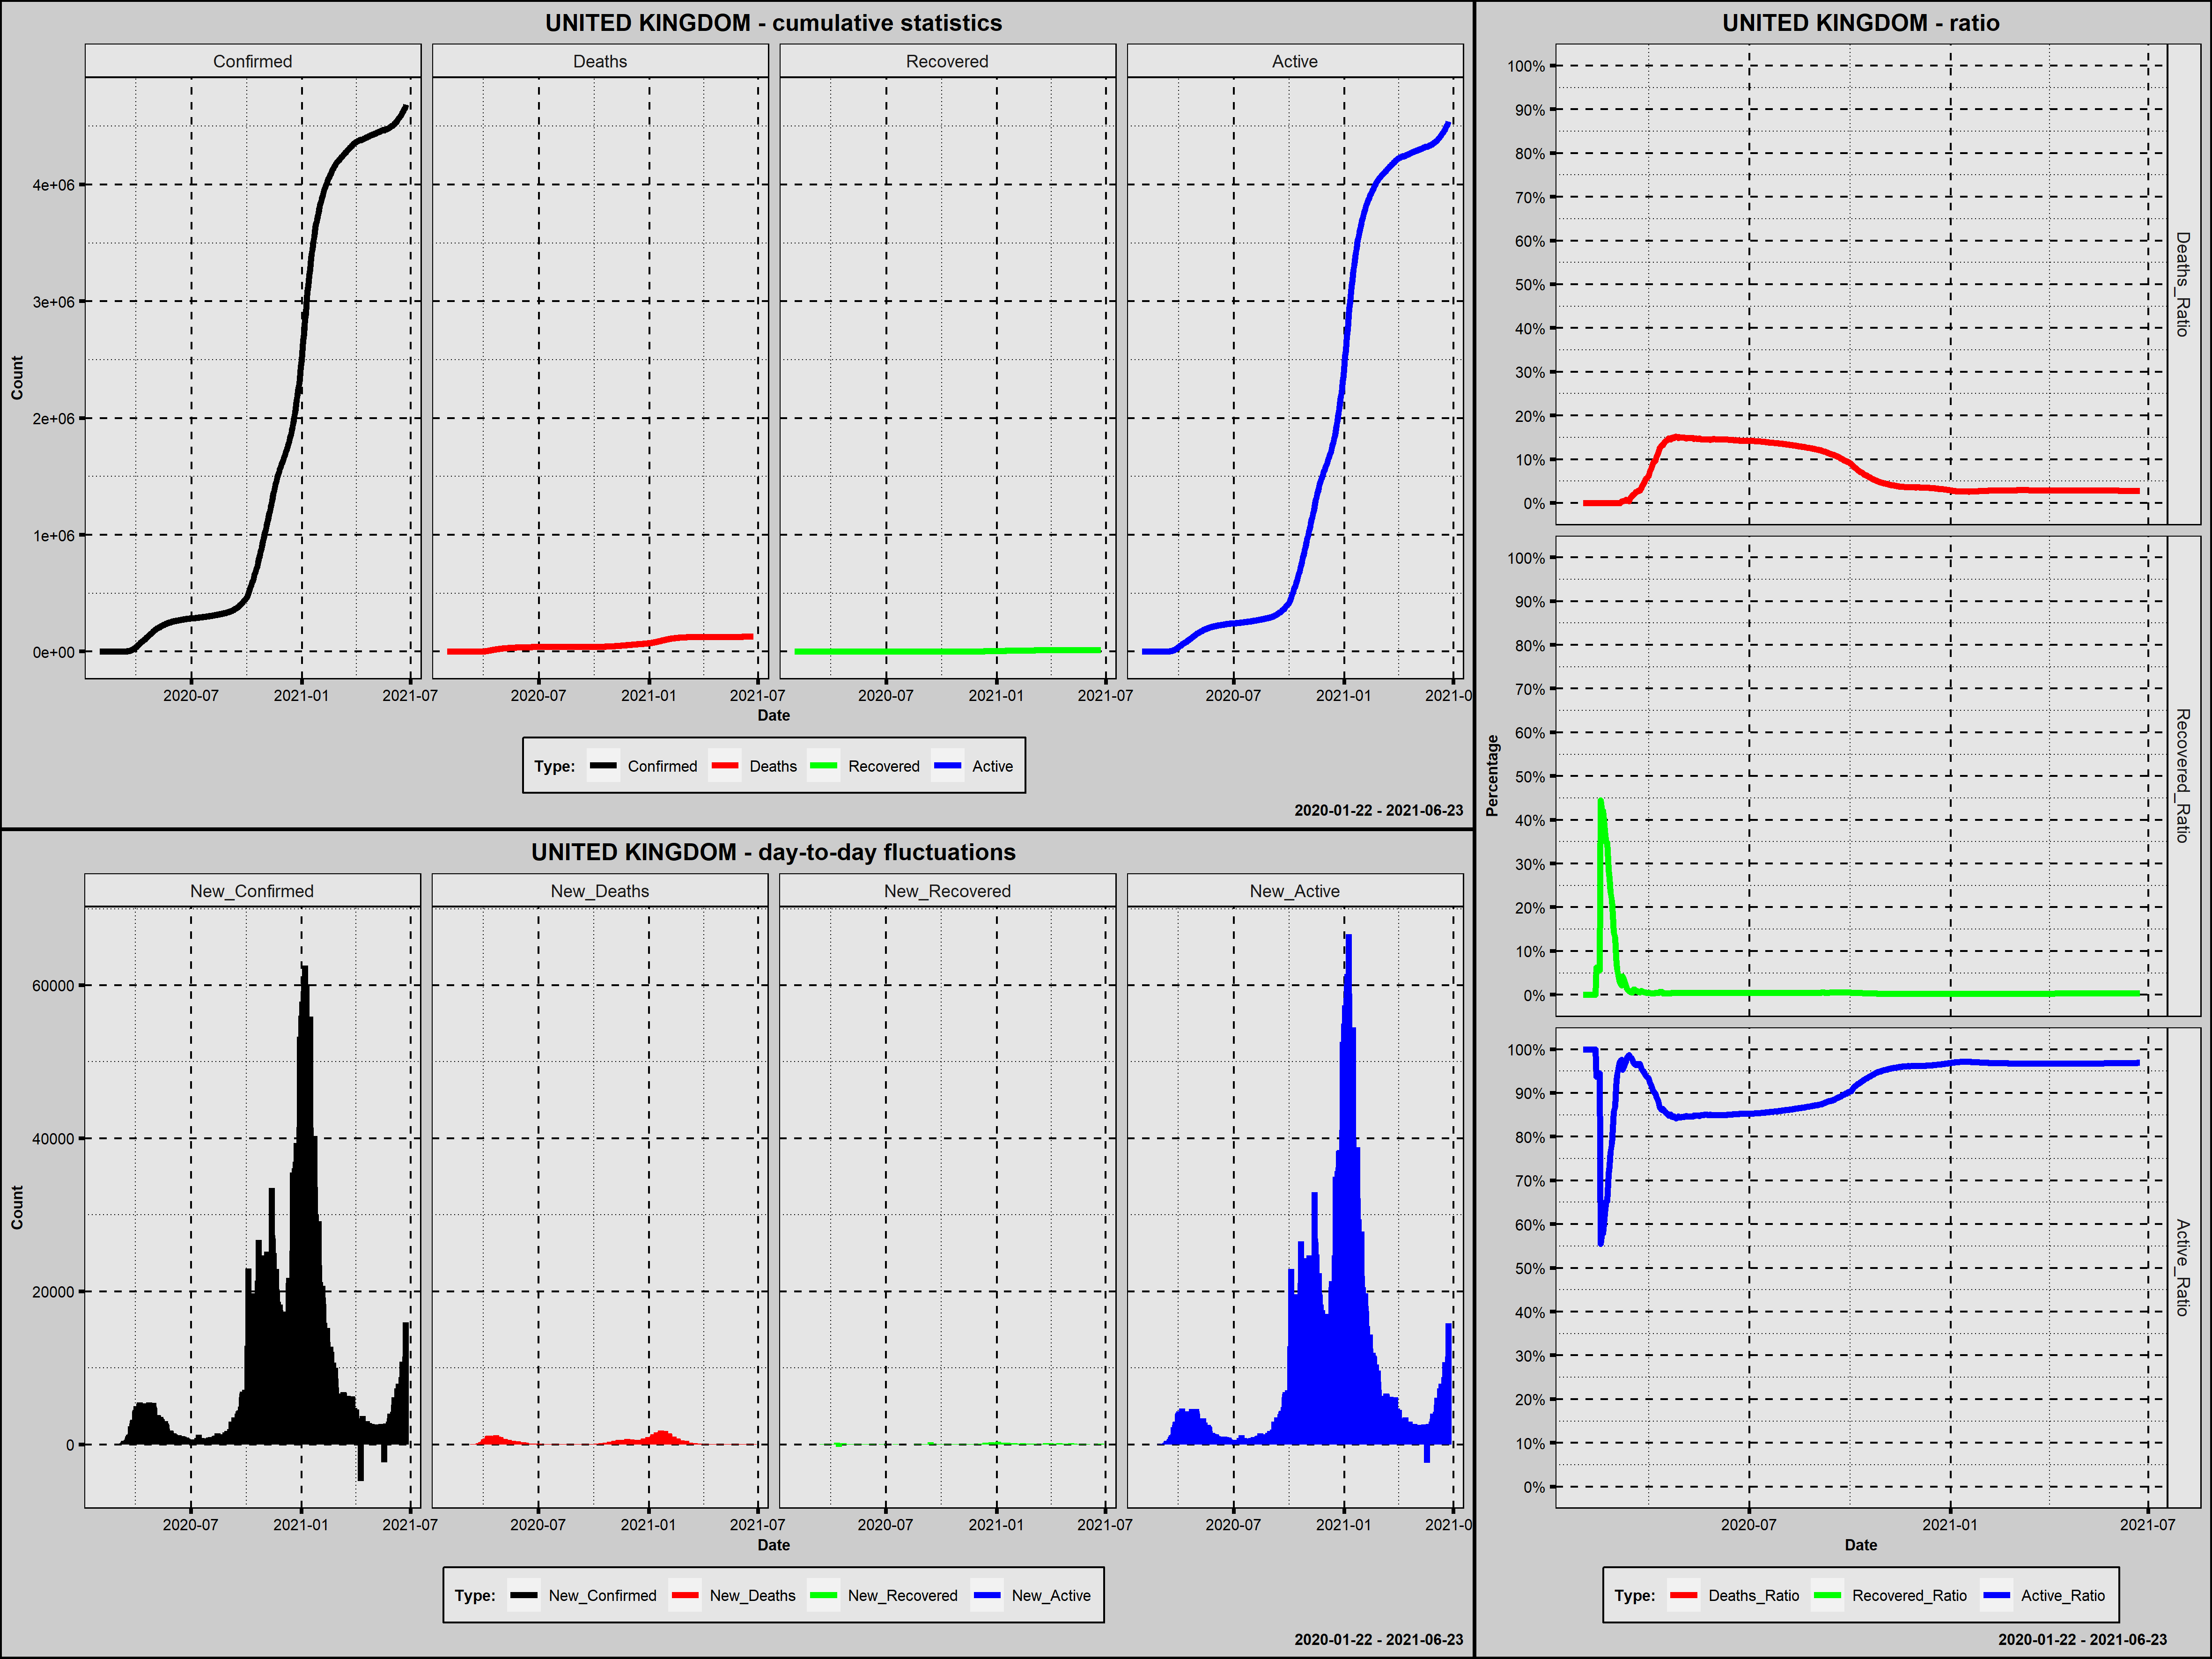

The table this chart was drawn from, first rows:
Country; Date; Confirmed; New_Confirmed; Deaths; New_Deaths; Recovered; New_Recovered; Active; New_Active; Year; Month; Day; Week_Day; Deaths_Ratio; Recovered_Ratio; Active_Ratio; 1_Confirmed; 100_Confirmed; New_Confirmed_Rank; New_Deaths_Rank; New_Recovered_Rank; New_Active_Rank
United Kingdom; 2020-01-31; 2; 2; 0; 0; 0; 0; 2; 2; 2020; styczeń; 31; piątek; 0,0000; 0,0000; 1,0000; 1; 0; 488,0; 491,0; 464,0; 486,0
United Kingdom; 2020-02-01; 2; 0; 0; 0; 0; 0; 2; 0; 2020; luty; 1; sobota; 0,0000; 0,0000; 1,0000; 2; 0; 503,5; 491,0; 464,0; 500,5
United Kingdom; 2020-02-02; 2; 0; 0; 0; 0; 0; 2; 0; 2020; luty; 2; niedziela; 0,0000; 0,0000; 1,0000; 3; 0; 503,5; 491,0; 464,0; 500,5
United Kingdom; 2020-02-03; 8; 6; 0; 0; 0; 0; 8; 6; 2020; luty; 3; poniedziałek; 0,0000; 0,0000; 1,0000; 4; 0; 480,5; 491,0; 464,0; 479,0
United Kingdom; 2020-02-04; 8; 0; 0; 0; 0; 0; 8; 0; 2020; luty; 4; wtorek; 0,0000; 0,0000; 1,0000; 5; 0; 503,5; 491,0; 464,0; 500,5
United Kingdom; 2020-02-05; 9; 1; 0; 0; 0; 0; 9; 1; 2020; luty; 5; środa; 0,0000; 0,0000; 1,0000; 6; 0; 494,0; 491,0; 464,0; 491,5
United Kingdom; 2020-02-06; 9; 0; 0; 0; 0; 0; 9; 0; 2020; luty; 6; czwartek; 0,0000; 0,0000; 1,0000; 7; 0; 503,5; 491,0; 464,0; 500,5
United Kingdom; 2020-02-07; 9; 0; 0; 0; 0; 0; 9; 0; 2020; luty; 7; piątek; 0,0000; 0,0000; 1,0000; 8; 0; 503,5; 491,0; 464,0; 500,5
United Kingdom; 2020-02-08; 13; 4; 0; 0; 0; 0; 13; 4; 2020; luty; 8; sobota; 0,0000; 0,0000; 1,0000; 9; 0; 484,5; 491,0; 464,0; 482,5
United Kingdom; 2020-02-09; 14; 1; 0; 0; 0; 0; 14; 1; 2020; luty; 9; niedziela; 0,0000; 0,0000; 1,0000; 10; 0; 494,0; 491,0; 464,0; 491,5
United Kingdom; 2020-02-10; 14; 0; 0; 0; 0; 0; 14; 0; 2020; luty; 10; poniedziałek; 0,0000; 0,0000; 1,0000; 11; 0; 503,5; 491,0; 464,0; 500,5
United Kingdom; 2020-02-11; 15; 1; 0; 0; 0; 0; 15; 1; 2020; luty; 11; wtorek; 0,0000; 0,0000; 1,0000; 12; 0; 494,0; 491,0; 464,0; 491,5
United Kingdom; 2020-02-12; 16; 1; 0; 0; 1; 1; 15; 0; 2020; luty; 12; środa; 0,0000; 0,0625; 0,9375; 13; 0; 494,0; 491,0; 406,0; 500,5
United Kingdom; 2020-02-13; 17; 1; 0; 0; 1; 0; 16; 1; 2020; luty; 13; czwartek; 0,0000; 0,0588; 0,9412; 14; 0; 494,0; 491,0; 464,0; 491,5
United Kingdom; 2020-02-14; 18; 1; 0; 0; 1; 0; 17; 1; 2020; luty; 14; piątek; 0,0000; 0,0556; 0,9444; 15; 0; 494,0; 491,0; 464,0; 491,5
United Kingdom; 2020-02-15; 18; 0; 0; 0; 1; 0; 17; 0; 2020; luty; 15; sobota; 0,0000; 0,0556; 0,9444; 16; 0; 503,5; 491,0; 464,0; 500,5
United Kingdom; 2020-02-16; 18; 0; 0; 0; 8; 7; 10; -7; 2020; luty; 16; niedziela; 0,0000; 0,4444; 0,5556; 17; 0; 503,5; 491,0; 308,5; 506,0
United Kingdom; 2020-02-17; 19; 1; 0; 0; 8; 0; 11; 1; 2020; luty; 17; poniedziałek; 0,0000; 0,4211; 0,5789; 18; 0; 494,0; 491,0; 464,0; 491,5
United Kingdom; 2020-02-18; 19; 0; 0; 0; 8; 0; 11; 0; 2020; luty; 18; wtorek; 0,0000; 0,4211; 0,5789; 19; 0; 503,5; 491,0; 464,0; 500,5
United Kingdom; 2020-02-19; 20; 1; 0; 0; 8; 0; 12; 1; 2020; luty; 19; środa; 0,0000; 0,4000; 0,6000; 20; 0; 494,0; 491,0; 464,0; 491,5
United Kingdom; 2020-02-20; 22; 2; 0; 0; 8; 0; 14; 2; 2020; luty; 20; czwartek; 0,0000; 0,3636; 0,6364; 21; 0; 488,0; 491,0; 464,0; 486,0
United Kingdom; 2020-02-21; 23; 1; 0; 0; 8; 0; 15; 1; 2020; luty; 21; piątek; 0,0000; 0,3478; 0,6522; 22; 0; 494,0; 491,0; 464,0; 491,5
United Kingdom; 2020-02-22; 23; 0; 0; 0; 8; 0; 15; 0; 2020; luty; 22; sobota; 0,0000; 0,3478; 0,6522; 23; 0; 503,5; 491,0; 464,0; 500,5
United Kingdom; 2020-02-23; 28; 5; 0; 0; 8; 0; 20; 5; 2020; luty; 23; niedziela; 0,0000; 0,2857; 0,7143; 24; 0; 482,5; 491,0; 464,0; 480,5
United Kingdom; 2020-02-24; 30; 2; 0; 0; 8; 0; 22; 2; 2020; luty; 24; poniedziałek; 0,0000; 0,2667; 0,7333; 25; 0; 488,0; 491,0; 464,0; 486,0
United Kingdom; 2020-02-25; 34; 4; 0; 0; 8; 0; 26; 4; 2020; luty; 25; wtorek; 0,0000; 0,2353; 0,7647; 26; 0; 484,5; 491,0; 464,0; 482,5
United Kingdom; 2020-02-26; 37; 3; 0; 0; 8; 0; 29; 3; 2020; luty; 26; środa; 0,0000; 0,2162; 0,7838; 27; 0; 486,0; 491,0; 464,0; 484,0
United Kingdom; 2020-02-27; 44; 7; 0; 0; 8; 0; 36; 7; 2020; luty; 27; czwartek; 0,0000; 0,1818; 0,8182; 28; 0; 479,0; 491,0; 464,0; 478,0
United Kingdom; 2020-02-28; 56; 12; 0; 0; 8; 0; 48; 12; 2020; luty; 28; piątek; 0,0000; 0,1429; 0,8571; 29; 0; 478,0; 491,0; 464,0; 477,0
United Kingdom; 2020-02-29; 61; 5; 0; 0; 8; 0; 53; 5; 2020; luty; 29; sobota; 0,0000; 0,1311; 0,8689; 30; 0; 482,5; 491,0; 464,0; 480,5
United Kingdom; 2020-03-01; 94; 33; 0; 0; 8; 0; 86; 33; 2020; marzec; 1; niedziela; 0,0000; 0,0851; 0,9149; 31; 0; 477,0; 491,0; 464,0; 476,0
United Kingdom; 2020-03-02; 134; 40; 0; 0; 8; 0; 126; 40; 2020; marzec; 2; poniedziałek; 0,0000; 0,0597; 0,9403; 32; 1; 476,0; 491,0; 464,0; 475,0
United Kingdom; 2020-03-03; 189; 55; 0; 0; 8; 0; 181; 55; 2020; marzec; 3; wtorek; 0,0000; 0,0423; 0,9577; 33; 2; 472,5; 491,0; 464,0; 471,0
United Kingdom; 2020-03-04; 246; 57; 0; 0; 8; 0; 238; 57; 2020; marzec; 4; środa; 0,0000; 0,0325; 0,9675; 34; 3; 471,0; 491,0; 464,0; 470,0
United Kingdom; 2020-03-05; 295; 49; 0; 0; 8; 0; 287; 49; 2020; marzec; 5; czwartek; 0,0000; 0,0271; 0,9729; 35; 4; 475,0; 491,0; 464,0; 473,0
United Kingdom; 2020-03-06; 374; 79; 1; 1; 8; 0; 365; 78; 2020; marzec; 6; piątek; 0,0027; 0,0214; 0,9759; 36; 5; 469,0; 467,5; 464,0; 469,0
United Kingdom; 2020-03-07; 429; 55; 2; 1; 18; 10; 409; 44; 2020; marzec; 7; sobota; 0,0047; 0,0420; 0,9534; 37; 6; 472,5; 467,5; 267,0; 474,0
United Kingdom; 2020-03-08; 483; 54; 2; 0; 18; 0; 463; 54; 2020; marzec; 8; niedziela; 0,0041; 0,0373; 0,9586; 38; 7; 474,0; 491,0; 464,0; 472,0
United Kingdom; 2020-03-09; 630; 147; 3; 1; 18; 0; 609; 146; 2020; marzec; 9; poniedziałek; 0,0048; 0,0286; 0,9667; 39; 8; 468,0; 467,5; 464,0; 468,0
United Kingdom; 2020-03-10; 889; 259; 7; 4; 19; 1; 863; 254; 2020; marzec; 10; wtorek; 0,0079; 0,0214; 0,9708; 40; 9; 467,0; 446,5; 406,0; 467,0
United Kingdom; 2020-03-11; 1301; 412; 7; 0; 19; 0; 1275; 412; 2020; marzec; 11; środa; 0,0054; 0,0146; 0,9800; 41; 10; 462,0; 491,0; 464,0; 462,0
United Kingdom; 2020-03-12; 1790; 489; 9; 2; 19; 0; 1762; 487; 2020; marzec; 12; czwartek; 0,0050; 0,0106; 0,9844; 42; 11; 458,0; 461,0; 464,0; 457,0
United Kingdom; 2020-03-13; 2270; 480; 10; 1; 19; 0; 2241; 479; 2020; marzec; 13; piątek; 0,0044; 0,0084; 0,9872; 43; 12; 459,0; 467,5; 464,0; 458,0
United Kingdom; 2020-03-14; 2634; 364; 29; 19; 19; 0; 2586; 345; 2020; marzec; 14; sobota; 0,0110; 0,0072; 0,9818; 44; 13; 465,0; 342,0; 464,0; 466,0
United Kingdom; 2020-03-15; 3077; 443; 43; 14; 19; 0; 3015; 429; 2020; marzec; 15; niedziela; 0,0140; 0,0062; 0,9799; 45; 14; 461,0; 371,0; 464,0; 460,0
United Kingdom; 2020-03-16; 3692; 615; 66; 23; 21; 2; 3605; 590; 2020; marzec; 16; poniedziałek; 0,0179; 0,0057; 0,9764; 46; 15; 448,0; 327,0; 380,0; 445,0
United Kingdom; 2020-03-17; 4462; 770; 83; 17; 53; 32; 4326; 721; 2020; marzec; 17; wtorek; 0,0186; 0,0119; 0,9695; 47; 16; 424,5; 357,5; 148,0; 428,0
United Kingdom; 2020-03-18; 5468; 1006; 118; 35; 68; 15; 5282; 956; 2020; marzec; 18; środa; 0,0216; 0,0124; 0,9660; 48; 17; 402,0; 294,0; 217,5; 397,0
United Kingdom; 2020-03-19; 6534; 1066; 164; 46; 68; 0; 6302; 1020; 2020; marzec; 19; czwartek; 0,0251; 0,0104; 0,9645; 49; 18; 393,0; 280,0; 464,0; 389,0
United Kingdom; 2020-03-20; 7792; 1258; 196; 32; 68; 0; 7528; 1226; 2020; marzec; 20; piątek; 0,0252; 0,0087; 0,9661; 50; 19; 373,0; 305,0; 464,0; 370,0
United Kingdom; 2020-03-21; 9007; 1215; 254; 58; 68; 0; 8685; 1157; 2020; marzec; 21; sobota; 0,0282; 0,0075; 0,9643; 51; 20; 376,0; 265,5; 464,0; 374,0
United Kingdom; 2020-03-22; 10395; 1388; 289; 35; 67; -1; 10039; 1354; 2020; marzec; 22; niedziela; 0,0278; 0,0064; 0,9658; 52; 21; 367,0; 294,0; 508,0; 362,5
United Kingdom; 2020-03-23; 12744; 2349; 365; 76; 67; 0; 12312; 2273; 2020; marzec; 23; poniedziałek; 0,0286; 0,0053; 0,9661; 53; 22; 324,0; 247,0; 464,0; 321,0
United Kingdom; 2020-03-24; 15126; 2382; 513; 148; 140; 73; 14473; 2161; 2020; marzec; 24; wtorek; 0,0339; 0,0093; 0,9568; 54; 23; 321,0; 207,0; 71,0; 327,0
United Kingdom; 2020-03-25; 17843; 2717; 704; 191; 140; 0; 16999; 2526; 2020; marzec; 25; środa; 0,0395; 0,0078; 0,9527; 55; 24; 294,0; 188,5; 464,0; 301,0
United Kingdom; 2020-03-26; 20970; 3127; 886; 182; 150; 10; 19934; 2935; 2020; marzec; 26; czwartek; 0,0423; 0,0072; 0,9506; 56; 25; 273,0; 194,0; 267,0; 275,0
United Kingdom; 2020-03-27; 24219; 3249; 1174; 288; 151; 1; 22894; 2960; 2020; marzec; 27; piątek; 0,0485; 0,0062; 0,9453; 57; 26; 270,0; 156,0; 406,0; 271,0
United Kingdom; 2020-03-28; 27062; 2843; 1466; 292; 151; 0; 25445; 2551; 2020; marzec; 28; sobota; 0,0542; 0,0056; 0,9402; 58; 27; 287,0; 153,0; 464,0; 298,0
United Kingdom; 2020-03-29; 29954; 2892; 1679; 213; 151; 0; 28124; 2679; 2020; marzec; 29; niedziela; 0,0561; 0,0050; 0,9389; 59; 28; 286,0; 182,0; 464,0; 286,5
United Kingdom; 2020-03-30; 34281; 4327; 2053; 374; 171; 20; 32057; 3933; 2020; marzec; 30; poniedziałek; 0,0599; 0,0050; 0,9351; 60; 29; 236,0; 134,0; 181,0; 235,0
... 450 more rows
